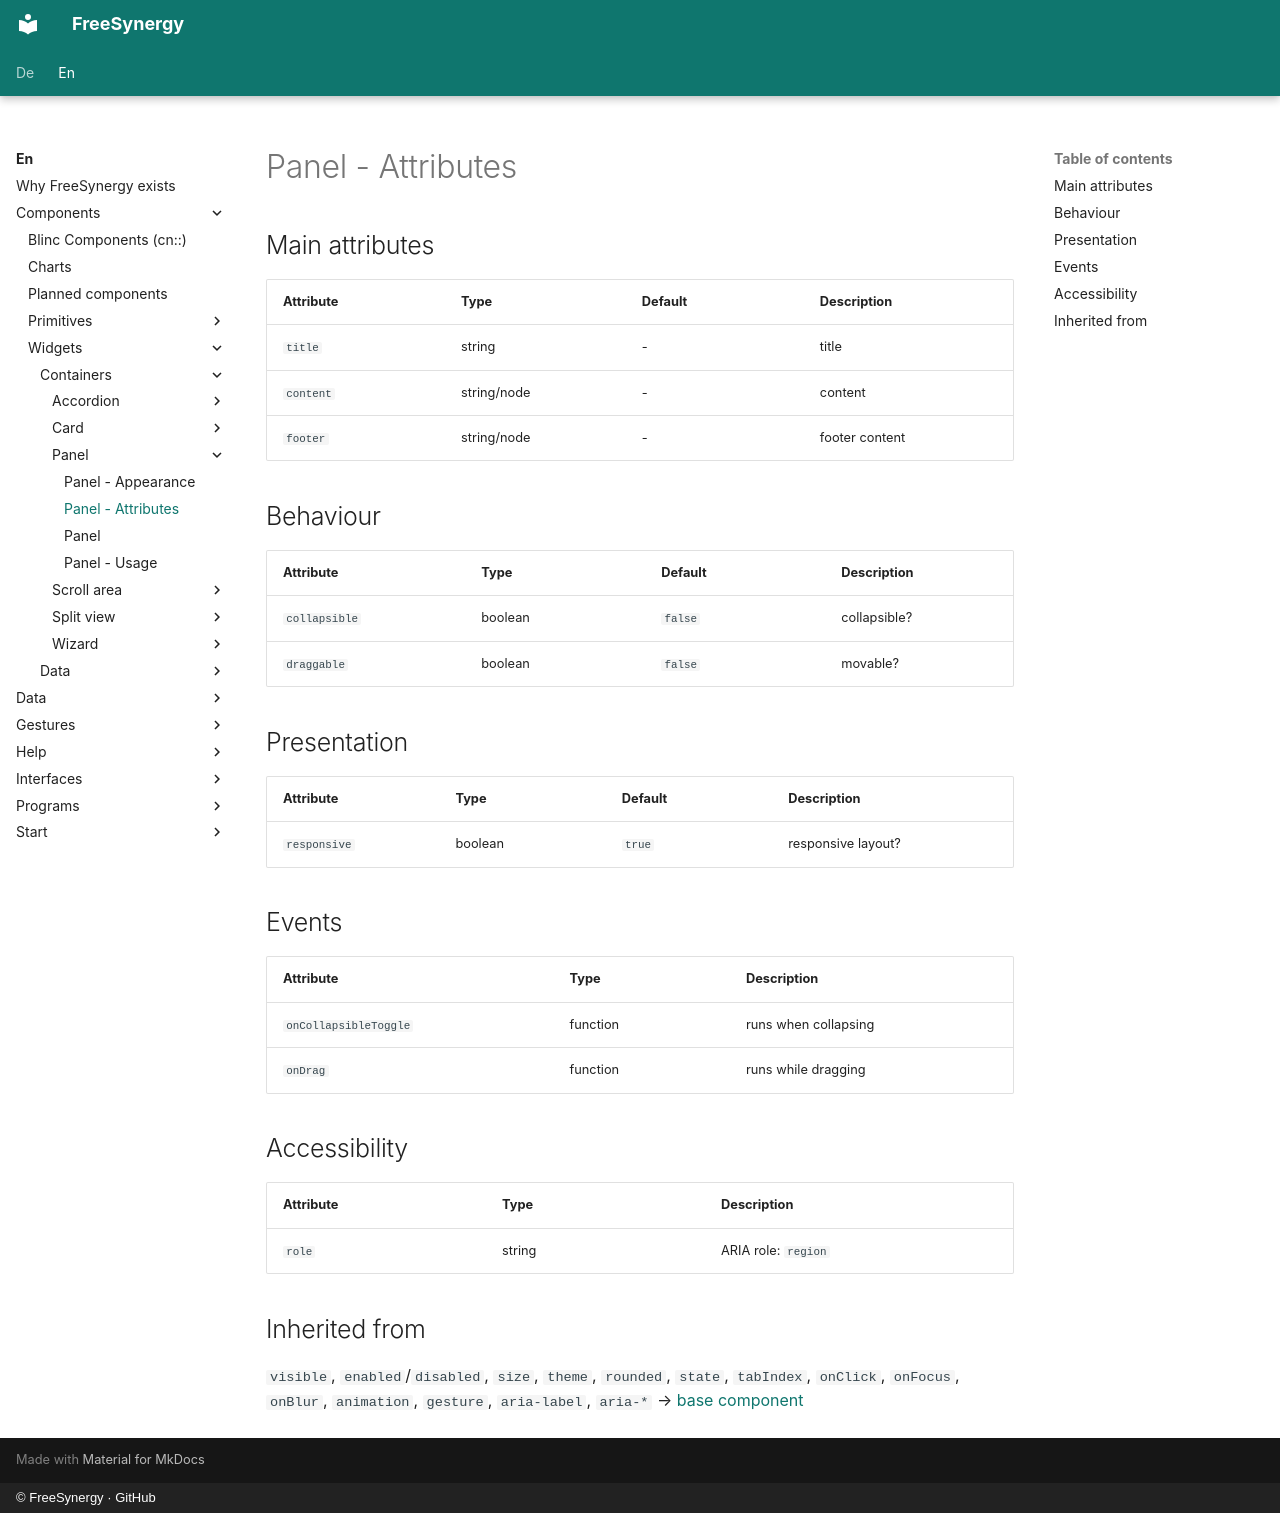

repository: FreeSynergy/fs-documentation · page: en/components/widgets/containers/panel/attributes/index.html · generator: mkdocs · copyright: © FreeSynergy · GitHub

# Panel - Attributes

## Main attributes

| Attribute | Type | Default | Description |
|-----------|------|---------|-------------|
| `title` | string | - | title |
| `content` | string/node | - | content |
| `footer` | string/node | - | footer content |

## Behaviour

| Attribute | Type | Default | Description |
|---|---|---|---|
| `collapsible` | boolean | `false` | collapsible? |
| `draggable` | boolean | `false` | movable? |

## Presentation

| Attribute | Type | Default | Description |
|---|---|---|---|
| `responsive` | boolean | `true` | responsive layout? |

## Events

| Attribute | Type | Description |
|-----------|------|-------------|
| `onCollapsibleToggle` | function | runs when collapsing |
| `onDrag` | function | runs while dragging |

## Accessibility

| Attribute | Type | Description |
|-----------|------|-------------|
| `role` | string | ARIA role: `region` |

## Inherited from

`visible`, `enabled`/`disabled`, `size`, `theme`, `rounded`, `state`,
`tabIndex`, `onClick`, `onFocus`, `onBlur`, `animation`, `gesture`,
`aria-label`, `aria-*` → [base component](../../../primitives/basics/base.md)
